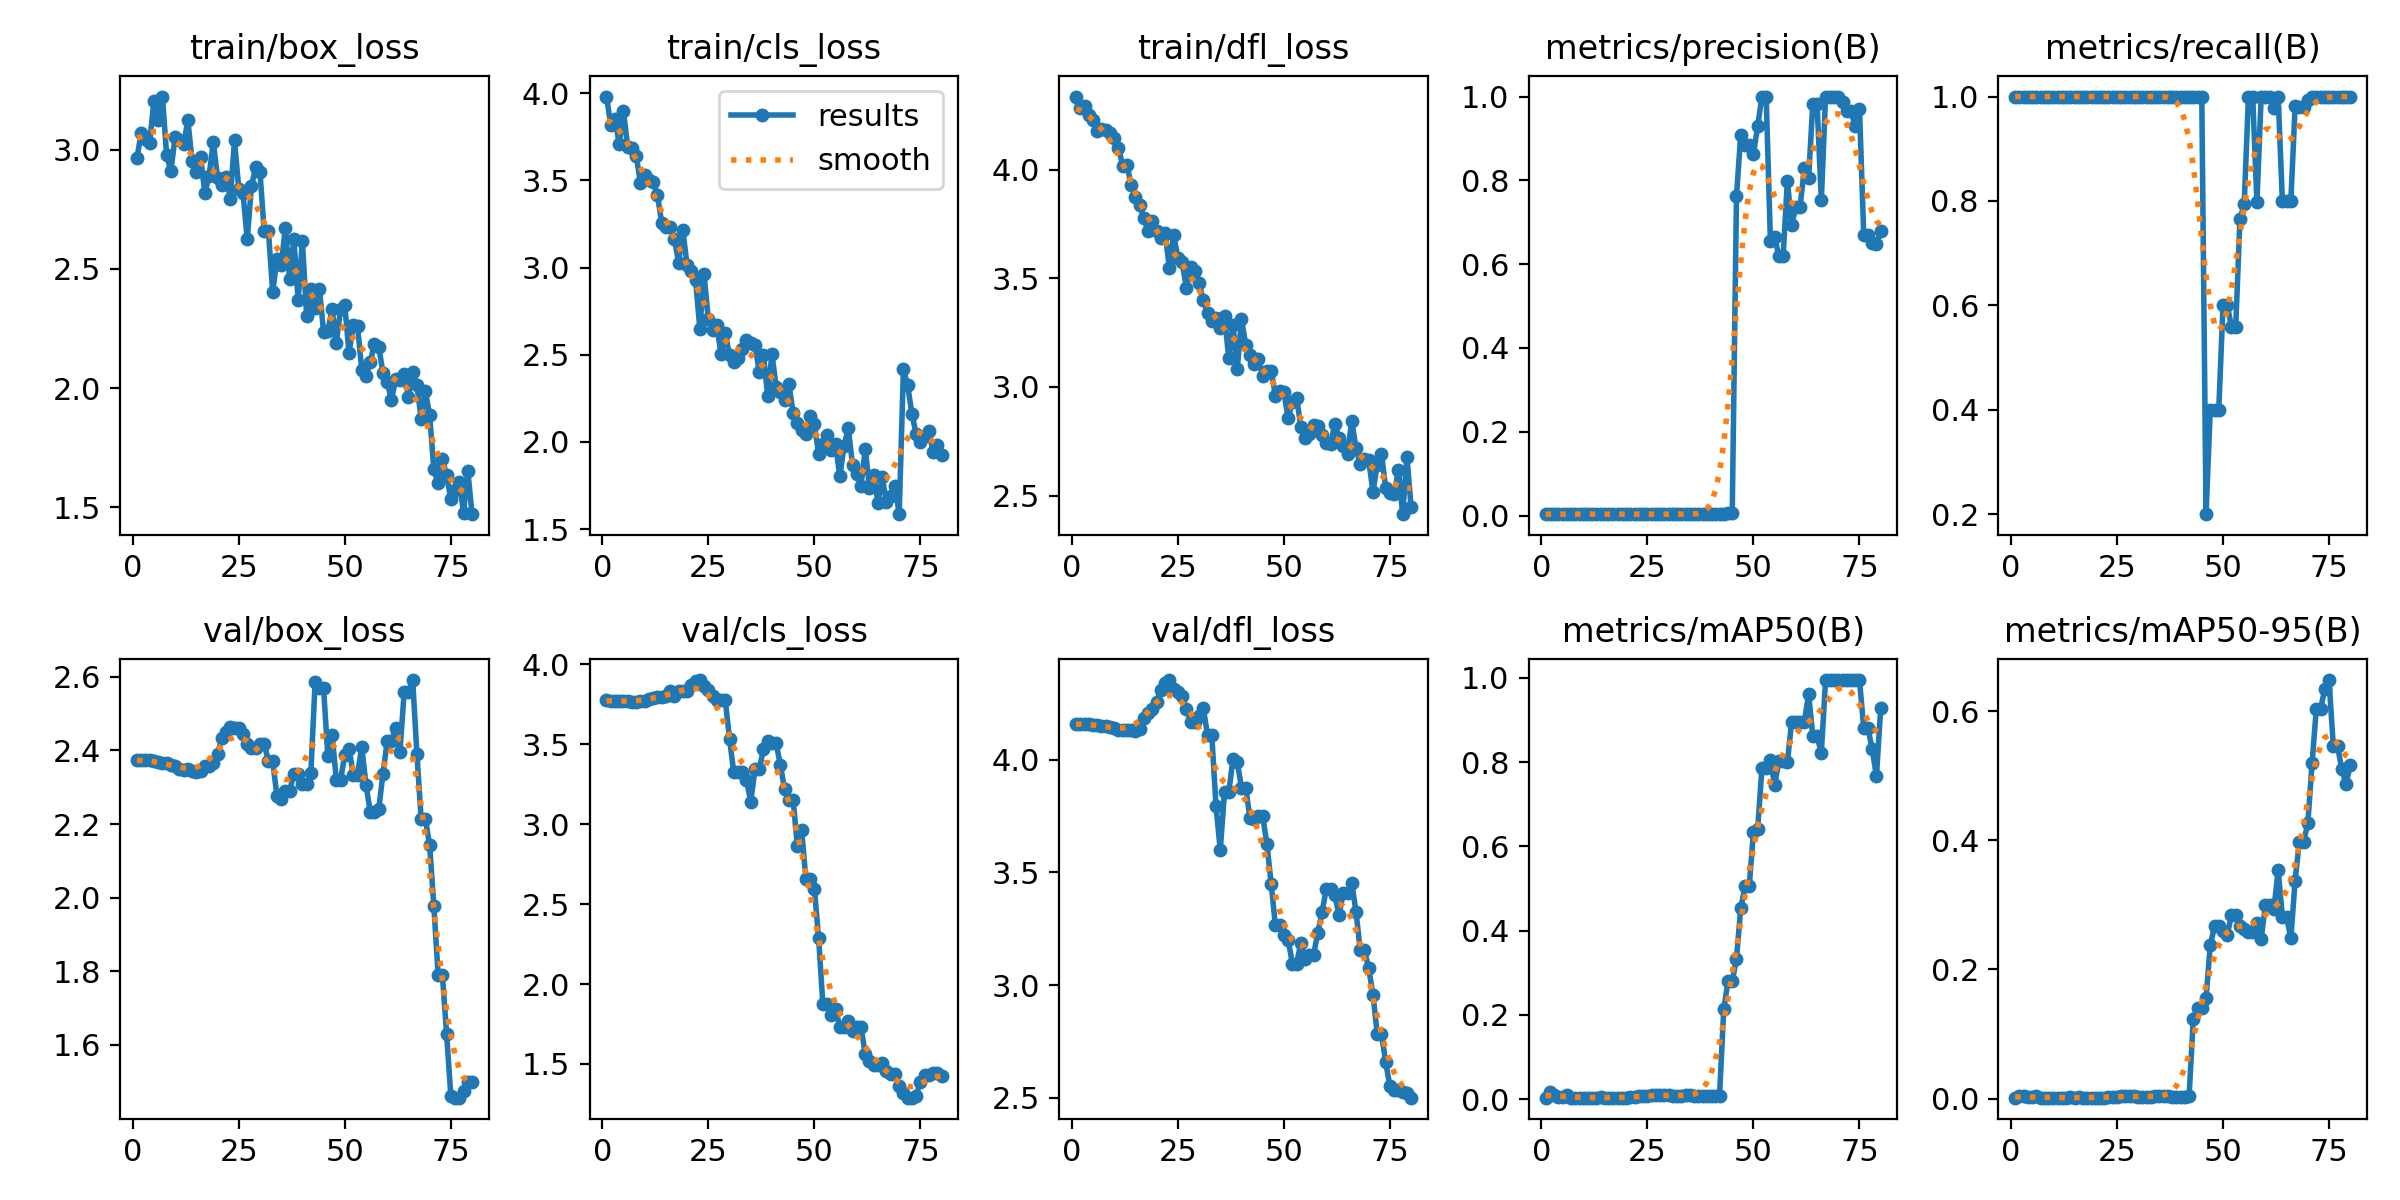

The file beside this chart, header and first rows:
epoch, time, train/box_loss, train/cls_loss, train/dfl_loss, metrics/precision(B), metrics/recall(B), metrics/mAP50(B), metrics/mAP50-95(B), val/box_loss, val/cls_loss, val/dfl_loss, lr/pg0, lr/pg1, lr/pg2
1, 44.48, 2.964, 3.981, 4.336, 0.00333, 1, 0.00355, 0.0014, 2.375, 3.776, 4.159, 4e-05, 4e-05, 4e-05
2, 46.1, 3.071, 3.819, 4.284, 0.00333, 1, 0.01788, 0.00363, 2.374, 3.773, 4.159, 9.87625e-05, 9.87625e-05, 9.87625e-05
3, 49.13, 3.045, 3.851, 4.292, 0.00333, 1, 0.00987, 0.00355, 2.373, 3.771, 4.16, 0.000156, 0.000156, 0.000156
4, 52.31, 3.03, 3.711, 4.253, 0.00333, 1, 0.0044, 0.00171, 2.373, 3.771, 4.159, 0.0002118, 0.0002118, 0.0002118
5, 55.31, 3.205, 3.898, 4.227, 0.00333, 1, 0.00448, 0.00173, 2.372, 3.769, 4.156, 0.0002661, 0.0002661, 0.0002661
6, 58.24, 3.123, 3.691, 4.179, 0.00333, 1, 0.01019, 0.00371, 2.368, 3.768, 4.155, 0.000319, 0.000319, 0.000319
7, 61.14, 3.223, 3.687, 4.187, 0.00333, 1, 0.00346, 0.00137, 2.367, 3.767, 4.151, 0.0003703, 0.0003703, 0.0003703
8, 63.35, 2.977, 3.643, 4.184, 0.00333, 1, 0.00345, 0.00142, 2.365, 3.767, 4.149, 0.0004202, 0.0004202, 0.0004202
9, 65.3, 2.91, 3.485, 4.168, 0.00333, 1, 0.00342, 0.00142, 2.362, 3.769, 4.144, 0.0004685, 0.0004685, 0.0004685
10, 68.09, 3.054, 3.529, 4.145, 0.00333, 1, 0.00351, 0.00147, 2.358, 3.77, 4.141, 0.0005154, 0.0005154, 0.0005154
11, 71.1, 3.04, 3.501, 4.101, 0.00333, 1, 0.00355, 0.00143, 2.349, 3.781, 4.134, 0.0005608, 0.0005608, 0.0005608
12, 73.82, 3.024, 3.491, 4.018, 0.00333, 1, 0.00379, 0.00148, 2.348, 3.79, 4.133, 0.0006047, 0.0006047, 0.0006047
13, 75.79, 3.122, 3.419, 4.019, 0.00333, 1, 0.00351, 0.00162, 2.349, 3.797, 4.132, 0.0006471, 0.0006471, 0.0006471
14, 77.81, 2.954, 3.258, 3.931, 0.00333, 1, 0.00383, 0.00173, 2.345, 3.794, 4.13, 0.0006881, 0.0006881, 0.0006881
15, 80.33, 2.908, 3.236, 3.874, 0.00333, 1, 0.00365, 0.0015, 2.342, 3.804, 4.129, 0.0007275, 0.0007275, 0.0007275
16, 83.18, 2.971, 3.231, 3.836, 0.00333, 1, 0.00364, 0.00177, 2.345, 3.836, 4.137, 0.0007655, 0.0007655, 0.0007655
17, 87.27, 2.817, 3.166, 3.778, 0.00333, 1, 0.0034, 0.00137, 2.358, 3.799, 4.184, 0.000802, 0.000802, 0.000802
18, 89.73, 2.89, 3.029, 3.716, 0.00333, 1, 0.00343, 0.0015, 2.357, 3.83, 4.206, 0.000837, 0.000837, 0.000837
19, 91.74, 3.032, 3.213, 3.763, 0.00333, 1, 0.00339, 0.00145, 2.365, 3.831, 4.227, 0.0008705, 0.0008705, 0.0008705
20, 93.72, 2.882, 3.014, 3.719, 0.00333, 1, 0.00374, 0.00149, 2.391, 3.833, 4.258, 0.0009026, 0.0009026, 0.0009026
21, 96.05, 2.853, 2.979, 3.686, 0.00333, 1, 0.00383, 0.00155, 2.433, 3.868, 4.311, 0.0009331, 0.0009331, 0.0009331
22, 98.79, 2.886, 2.93, 3.71, 0.00333, 1, 0.0039, 0.0016, 2.451, 3.899, 4.342, 0.0009622, 0.0009622, 0.0009622
23, 101.7, 2.795, 2.649, 3.546, 0.00333, 1, 0.00724, 0.00266, 2.463, 3.902, 4.354, 0.0009897, 0.0009897, 0.0009897
24, 104, 3.039, 2.962, 3.7, 0.00333, 1, 0.00795, 0.00303, 2.461, 3.865, 4.312, 0.001016, 0.001016, 0.001016
25, 106.3, 2.837, 2.702, 3.595, 0.00333, 1, 0.00806, 0.00299, 2.462, 3.842, 4.299, 0.00104, 0.00104, 0.00104
26, 108.4, 2.818, 2.639, 3.577, 0.00333, 1, 0.00856, 0.00353, 2.444, 3.801, 4.281, 0.001064, 0.001064, 0.001064
27, 110.6, 2.624, 2.673, 3.456, 0.00333, 1, 0.00882, 0.00325, 2.416, 3.776, 4.225, 0.001085, 0.001085, 0.001085
28, 112.5, 2.848, 2.502, 3.552, 0.00333, 1, 0.00905, 0.00326, 2.407, 3.776, 4.168, 0.001105, 0.001105, 0.001105
29, 116.2, 2.927, 2.627, 3.532, 0.00333, 1, 0.00905, 0.00326, 2.407, 3.776, 4.168, 0.001124, 0.001124, 0.001124
30, 118.9, 2.908, 2.497, 3.478, 0.00333, 1, 0.00898, 0.00293, 2.419, 3.535, 4.196, 0.001141, 0.001141, 0.001141
31, 121.6, 2.657, 2.46, 3.399, 0.00333, 1, 0.00828, 0.0027, 2.419, 3.324, 4.229, 0.001157, 0.001157, 0.001157
32, 124.2, 2.658, 2.479, 3.338, 0.00333, 1, 0.00824, 0.00283, 2.37, 3.324, 4.11, 0.001171, 0.001171, 0.001171
33, 125.9, 2.404, 2.531, 3.305, 0.00333, 1, 0.00824, 0.00283, 2.37, 3.324, 4.11, 0.001184, 0.001184, 0.001184
34, 127.8, 2.541, 2.587, 3.319, 0.00333, 1, 0.00975, 0.00409, 2.277, 3.278, 3.793, 0.001183, 0.001183, 0.001183
35, 131.7, 2.517, 2.565, 3.27, 0.00333, 1, 0.01024, 0.0044, 2.268, 3.141, 3.599, 0.001159, 0.001159, 0.001159
36, 134.5, 2.673, 2.558, 3.327, 0.00333, 1, 0.00773, 0.00327, 2.291, 3.343, 3.856, 0.001134, 0.001134, 0.001134
37, 136.3, 2.457, 2.402, 3.132, 0.00333, 1, 0.00773, 0.00327, 2.291, 3.343, 3.856, 0.001109, 0.001109, 0.001109
38, 138.3, 2.625, 2.497, 3.287, 0.00333, 1, 0.00756, 0.00288, 2.337, 3.467, 4.002, 0.001084, 0.001084, 0.001084
39, 140.1, 2.368, 2.262, 3.081, 0.00333, 1, 0.00772, 0.00272, 2.337, 3.522, 3.992, 0.001059, 0.001059, 0.001059
40, 141.8, 2.617, 2.506, 3.312, 0.00333, 1, 0.00754, 0.00267, 2.308, 3.506, 3.877, 0.001035, 0.001035, 0.001035
41, 144.6, 2.304, 2.315, 3.195, 0.00333, 1, 0.00754, 0.00267, 2.308, 3.506, 3.877, 0.00101, 0.00101, 0.00101
42, 148.1, 2.416, 2.285, 3.146, 0.00333, 1, 0.00718, 0.00345, 2.34, 3.369, 3.74, 0.0009853, 0.0009853, 0.0009853
43, 150.4, 2.335, 2.238, 3.105, 0.00478, 1, 0.2138, 0.1238, 2.585, 3.217, 3.736, 0.0009605, 0.0009605, 0.0009605
44, 152.3, 2.417, 2.333, 3.127, 0.00583, 1, 0.2795, 0.1399, 2.569, 3.154, 3.749, 0.0009357, 0.0009357, 0.0009357
45, 153.9, 2.237, 2.166, 3.051, 0.00583, 1, 0.2795, 0.1399, 2.569, 3.154, 3.749, 0.000911, 0.000911, 0.000911
46, 155.8, 2.241, 2.108, 3.075, 0.7619, 0.2, 0.3335, 0.1556, 2.385, 2.862, 3.627, 0.0008862, 0.0008862, 0.0008862
47, 157.7, 2.331, 2.068, 3.075, 0.9085, 0.4, 0.4527, 0.2373, 2.443, 2.963, 3.45, 0.0008615, 0.0008615, 0.0008615
48, 160.4, 2.191, 2.043, 2.96, 0.8841, 0.4, 0.505, 0.2667, 2.321, 2.658, 3.265, 0.0008368, 0.0008368, 0.0008368
49, 163.4, 2.331, 2.147, 2.982, 0.8841, 0.4, 0.505, 0.2667, 2.321, 2.658, 3.265, 0.000812, 0.000812, 0.000812
50, 166.1, 2.347, 2.103, 2.977, 0.8637, 0.6, 0.6333, 0.2588, 2.388, 2.598, 3.222, 0.0007872, 0.0007872, 0.0007872
51, 168.5, 2.147, 1.93, 2.855, 0.9294, 0.6, 0.6414, 0.2539, 2.405, 2.29, 3.201, 0.0007625, 0.0007625, 0.0007625
52, 170.9, 2.264, 1.989, 2.932, 1, 0.5593, 0.7859, 0.2836, 2.334, 1.877, 3.096, 0.0007378, 0.0007378, 0.0007378
53, 172.6, 2.26, 2.038, 2.95, 1, 0.5593, 0.7859, 0.2836, 2.334, 1.877, 3.096, 0.000713, 0.000713, 0.000713
54, 175.1, 2.078, 1.952, 2.817, 0.6552, 0.7655, 0.8053, 0.2671, 2.41, 1.804, 3.187, 0.0006882, 0.0006882, 0.0006882
55, 178, 2.05, 1.985, 2.765, 0.6645, 0.7934, 0.745, 0.263, 2.307, 1.845, 3.115, 0.0006635, 0.0006635, 0.0006635
56, 180.1, 2.109, 1.801, 2.782, 0.619, 1, 0.8033, 0.2582, 2.234, 1.732, 3.135, 0.0006387, 0.0006387, 0.0006387
57, 182.2, 2.187, 1.977, 2.824, 0.619, 1, 0.8033, 0.2582, 2.234, 1.732, 3.135, 0.000614, 0.000614, 0.000614
58, 184.7, 2.174, 2.078, 2.821, 0.7994, 0.7974, 0.8, 0.2722, 2.24, 1.771, 3.232, 0.0005893, 0.0005893, 0.0005893
59, 187.2, 2.065, 1.868, 2.779, 0.6931, 1, 0.895, 0.2476, 2.337, 1.705, 3.324, 0.0005645, 0.0005645, 0.0005645
60, 189.9, 2.026, 1.817, 2.742, 0.7367, 1, 0.895, 0.299, 2.426, 1.733, 3.429, 0.0005397, 0.0005397, 0.0005397
... 20 more rows
